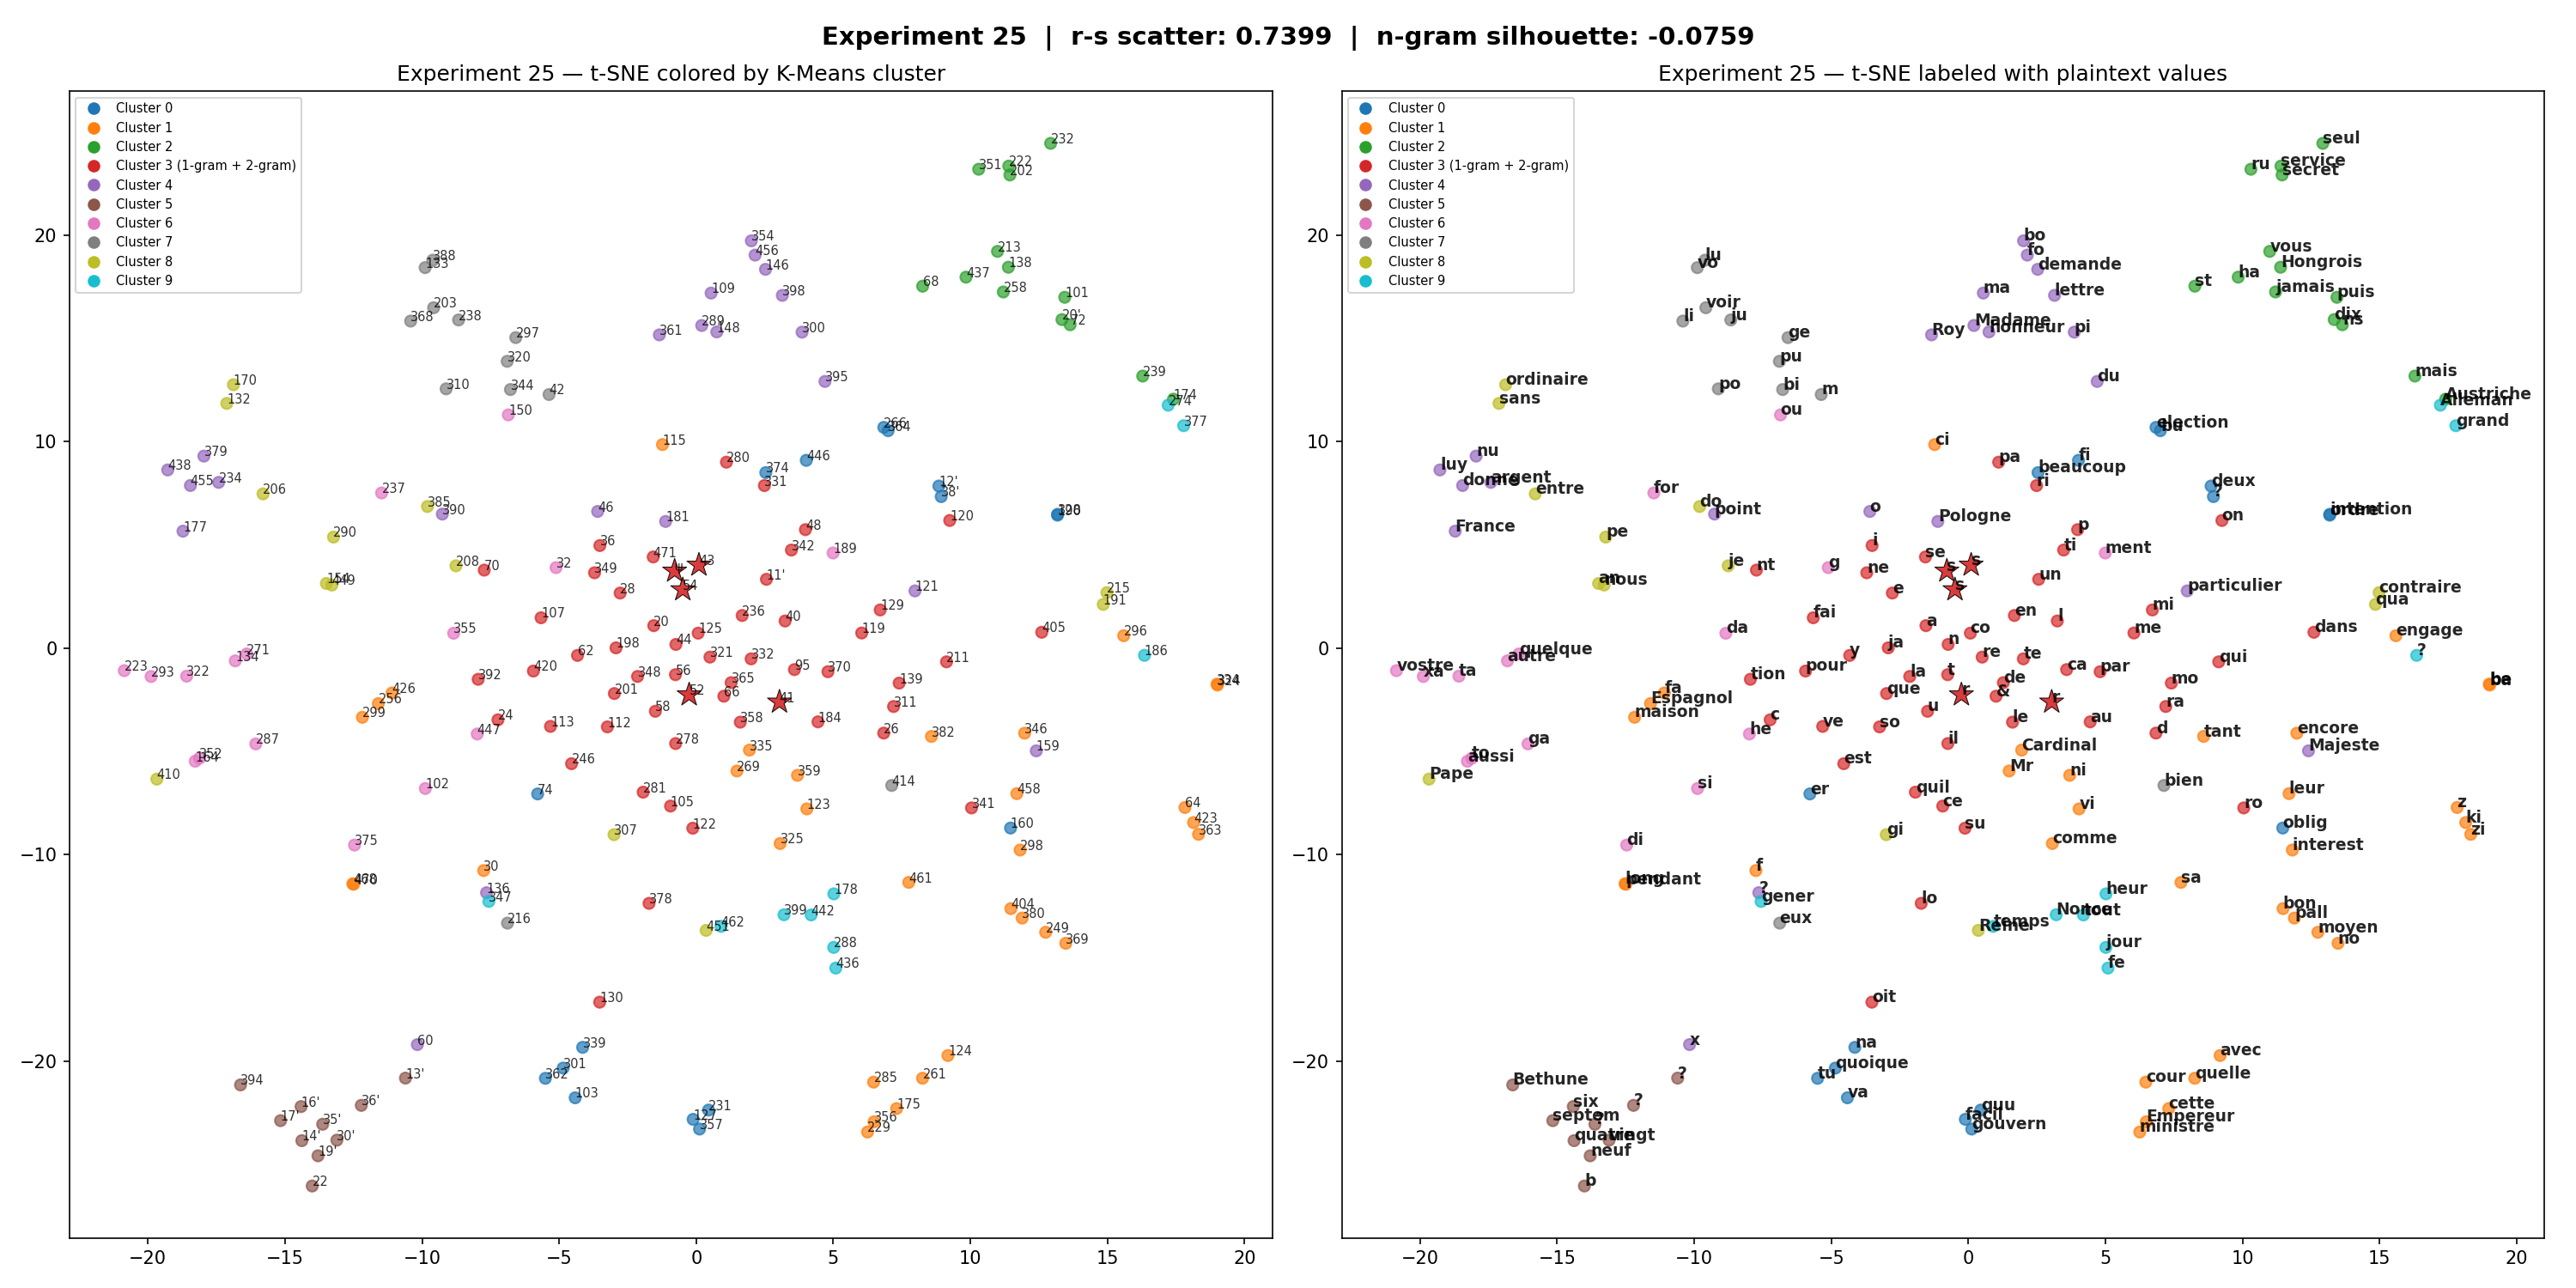

The data file committed next to this chart (first rows):
token, cluster, plaintext, freq, pt_len
101, 2, puis, 3, 4.0
102, 6, si, 8, 2.0
103, 0, va, 2, 2.0
105, 3, ce, 29, 2.0
107, 3, fai, 15, 3.0
109, 4, ma, 7, 2.0
11', 3, un, 12, 2.0
112, 3, so, 10, 2.0
113, 3, ve, 21, 2.0
115, 1, ci, 6, 2.0
119, 3, me, 15, 2.0
12', 0, deux, 2, 4.0
120, 3, on, 2, 2.0
121, 4, particulier, 3, 11.0
122, 3, su, 6, 2.0
123, 1, vi, 6, 2.0
124, 1, avec, 8, 4.0
125, 3, co, 22, 2.0
127, 0, facil, 1, 5.0
129, 3, mi, 16, 2.0
13', 5, ?, 1, 
130, 3, oit, 12, 3.0
132, 8, sans, 3, 4.0
133, 7, vo, 7, 2.0
134, 6, autre, 1, 5.0
136, 4, ?, 1, 
138, 2, Hongrois, 1, 8.0
139, 3, mo, 11, 2.0
14', 5, quatre, 1, 6.0
146, 4, demande, 1, 7.0
148, 4, honneur, 1, 7.0
150, 6, ou, 2, 2.0
154, 8, an, 2, 2.0
159, 4, Majeste, 5, 7.0
16', 5, six, 2, 3.0
160, 0, oblig, 1, 5.0
164, 6, aussi, 1, 5.0
17', 5, septem, 1, 6.0
170, 8, ordinaire, 1, 9.0
174, 2, Austriche, 1, 9.0
175, 1, cette, 3, 5.0
177, 4, France, 8, 6.0
178, 9, heur, 1, 4.0
181, 4, Pologne, 10, 7.0
184, 3, au, 12, 2.0
186, 9, ?, 3, 
189, 6, ment, 12, 4.0
19', 5, neuf, 1, 4.0
190, 0, ordre, 1, 5.0
191, 8, qua, 1, 3.0
198, 3, ja, 10, 2.0
20, 3, a, 66, 1.0
20', 2, dix, 1, 3.0
201, 3, que, 20, 3.0
202, 2, secret, 1, 6.0
203, 7, voir, 1, 4.0
206, 8, entre, 2, 5.0
208, 8, je, 10, 2.0
211, 3, qui, 6, 3.0
213, 2, vous, 11, 4.0
... 143 more rows
